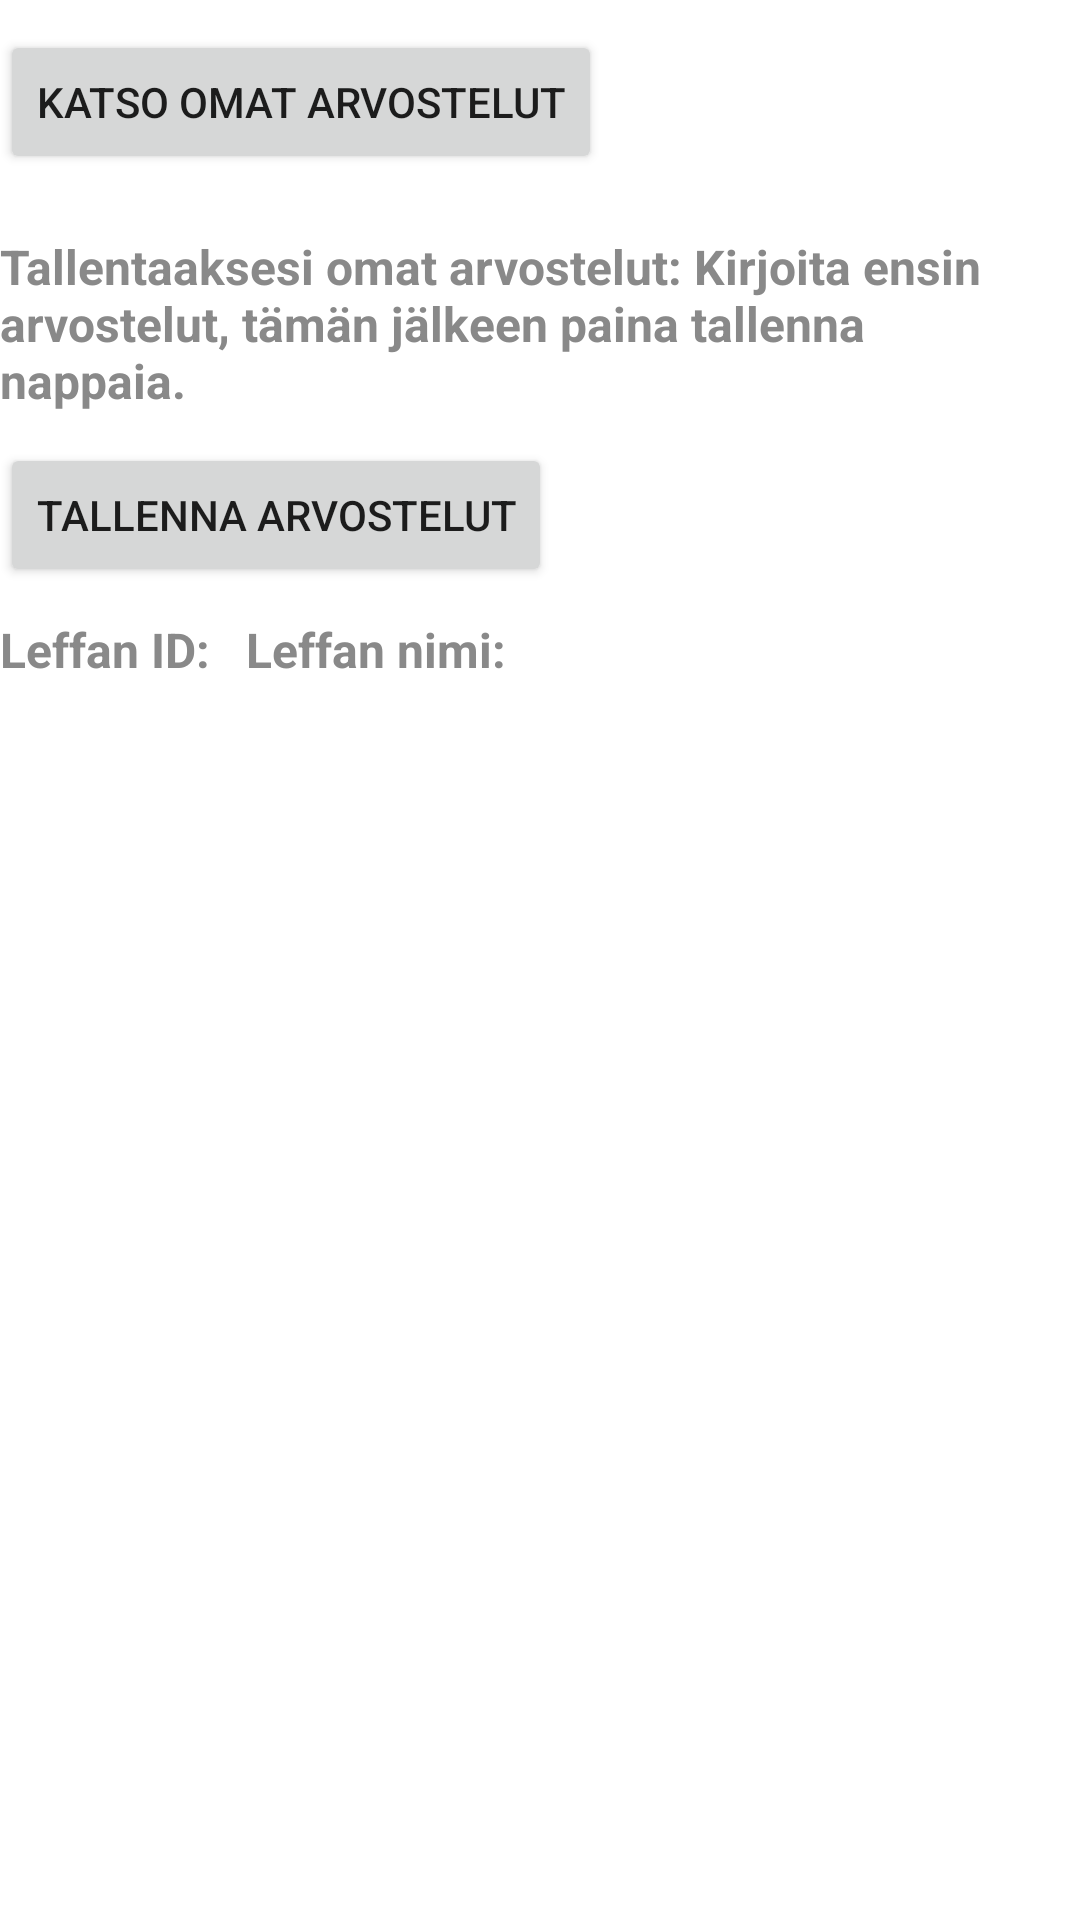

Here is an Android app screen rendered from its layout file. Give the layout XML and the strings, colors and styles it references.
<!-- AndroidManifest.xml: application theme Theme.Olioht -->
<!-- res/layout/activity_main.xml -->
<?xml version="1.0" encoding="utf-8"?>
<ScrollView
    xmlns:android="http://schemas.android.com/apk/res/android"
    android:layout_width="fill_parent"
    android:layout_marginLeft="20dp"
    android:layout_height="fill_parent">
    <LinearLayout
        android:id="@+id/linearMain"
        android:layout_width="fill_parent"
        android:orientation="vertical"
        android:layout_height="wrap_content">

        <Button
            android:id="@+id/buttonUserCommand"
            android:layout_width="wrap_content"
            android:layout_height="wrap_content"
            android:layout_x="300dp"
            android:layout_y="0dp"
            android:layout_marginVertical="10dp"
            android:text="Katso omat arvostelut"/>

        <TextView
            android:layout_width="wrap_content"
            android:layout_height="wrap_content"
            android:layout_centerHorizontal="true"
            android:layout_centerVertical="true"
            android:layout_marginVertical="10dp"
            android:textColor="#898989"
            android:textStyle="bold"
            android:textSize="16sp"
            android:layout_marginRight="20dp"
            android:text="Tallentaaksesi omat arvostelut: Kirjoita ensin arvostelut, tämän jälkeen paina tallenna nappaia." />

        <Button
            android:id="@+id/SaveComment"
            android:layout_width="wrap_content"
            android:layout_height="wrap_content"
            android:layout_marginVertical="0dp"
            android:layout_x="300dp"
            android:layout_y="0dp"
            android:text="Tallenna arvostelut"/>

        <TextView
            android:layout_width="wrap_content"
            android:layout_height="wrap_content"
            android:layout_centerHorizontal="true"
            android:layout_centerVertical="true"
            android:layout_marginVertical="10dp"
            android:textColor="#898989"
            android:textStyle="bold"
            android:textSize="16sp"
            android:text="Leffan ID:   Leffan nimi:" />


    </LinearLayout>
</ScrollView>
<!-- resources referenced by this layout -->
<resources>
  <style name="Theme.Olioht" parent="Theme.MaterialComponents.DayNight.DarkActionBar">
          
          <item name="colorPrimary">@color/purple_500</item>
          <item name="colorPrimaryVariant">@color/purple_700</item>
          <item name="colorOnPrimary">@color/white</item>
          
          <item name="colorSecondary">@color/teal_200</item>
          <item name="colorSecondaryVariant">@color/teal_700</item>
          <item name="colorOnSecondary">@color/black</item>
          
          <item name="android:statusBarColor" tools:targetApi="l">?attr/colorPrimaryVariant</item>
          
      </style>
  <!-- not gathered from this repository: default colours our renderer supplied (Android Studio template values) -->
  <color name="purple_500">#FF6200EE</color>
  <color name="purple_700">#FF3700B3</color>
  <color name="teal_200">#FF03DAC5</color>
  <color name="teal_700">#FF018786</color>
  <color name="black">#FF000000</color>
  <color name="white">#FFFFFFFF</color>
</resources>
